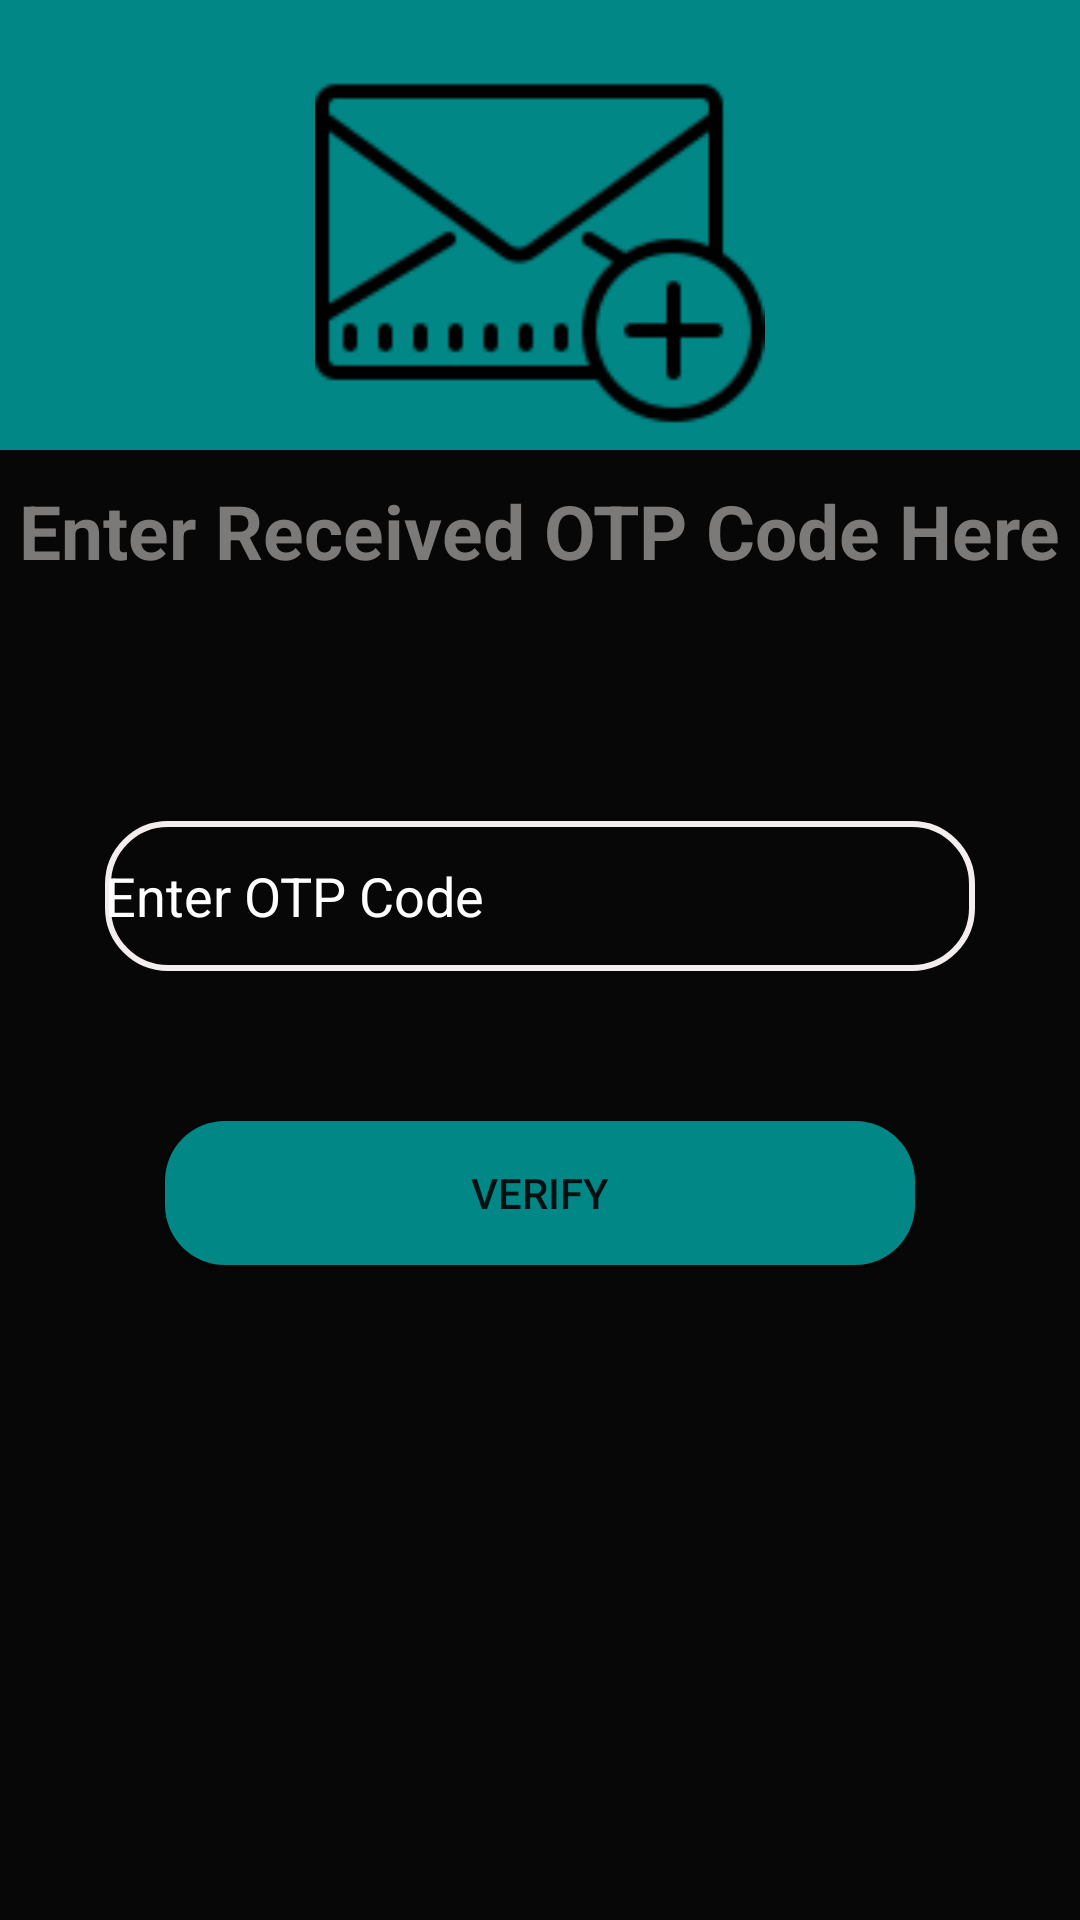

Reconstruct the res/layout file that produces this screen, plus the resources it refers to.
<!-- AndroidManifest.xml: application theme Theme.NoteMaker -->
<!-- res/layout/activity_otp.xml -->
<?xml version="1.0" encoding="utf-8"?>

<LinearLayout xmlns:android="http://schemas.android.com/apk/res/android"
    xmlns:app="http://schemas.android.com/apk/res-auto"
    xmlns:tools="http://schemas.android.com/tools"
    android:layout_width="match_parent"
    android:layout_height="match_parent"
    android:orientation="vertical"
    tools:context=".PhoneActivity">
    <ImageView
        android:layout_width="match_parent"
        android:layout_height="150dp"
        android:background="@color/teal_700"
        android:src="@drawable/new_message"
        ></ImageView>

    <LinearLayout
        android:layout_width="fill_parent"
        android:layout_height="580dp"
        android:background="@color/black"
        android:orientation="vertical">
    <TextView
        android:layout_width="wrap_content"
        android:layout_height="wrap_content"
        android:text="Enter Received OTP Code Here"
        android:textSize="25sp"
        android:textStyle="bold"
        android:textColor="@color/grey"
        android:layout_marginTop="10dp"
        android:layout_gravity="center"/>
    <EditText
        android:layout_width="290dp"
        android:layout_height="50dp"
        android:hint="Enter OTP Code"
        android:textColorHint="@color/white"
        android:layout_marginTop="80dp"
        android:layout_gravity="center"
        android:id="@+id/edotpcode"
        android:textColor="@color/white"
        android:inputType="number"
        android:background="@drawable/edittext"/>
    <Button
        android:layout_width="250dp"
        android:layout_height="wrap_content"
        android:layout_gravity="center"
        android:layout_marginTop="50dp"
        android:text="VERIFY"
        android:id="@+id/edverify"
        android:background="@drawable/buttons"/>
    </LinearLayout>
</LinearLayout>
<!-- resources referenced by this layout -->
<resources>
  <color name="black">#070707</color>
  <color name="grey">#7C7979</color>
  <color name="teal_700">#FF018786</color>
  <color name="white">#FFFFFFFF</color>
  <!-- drawable buttons (drawable) -->
  <?xml version="1.0" encoding="utf-8"?>
  
  <shape xmlns:android="http://schemas.android.com/apk/res/android">
          <corners android:radius="20dp"/>
  
          <solid android:color="@color/teal_700"/>
  </shape>
  <!-- drawable edittext (drawable) -->
  <?xml version="1.0" encoding="utf-8"?>
  <shape xmlns:android="http://schemas.android.com/apk/res/android">
          <corners android:radius="20dp"/>
          <stroke android:width="2dp"
              android:color="#F4EDED"/>
  
  </shape>
  <!-- drawable new_message: png bitmap (drawable, 2637 bytes) -->
  <style name="Theme.NoteMaker" parent="Theme.AppCompat.DayNight.DarkActionBar">
          
          <item name="colorPrimary">@color/teal_700</item>
          <item name="colorPrimaryVariant">@color/teal_700</item>
          <item name="colorOnPrimary">@color/white</item>
          
          <item name="colorSecondary">@color/teal_200</item>
          <item name="colorSecondaryVariant">@color/teal_700</item>
          <item name="colorOnSecondary">@color/black</item>
          
          <item name="android:statusBarColor" tools:targetApi="l">?attr/colorPrimaryVariant</item>
          
      </style>
  <color name="teal_200">#FF03DAC5</color>
</resources>
